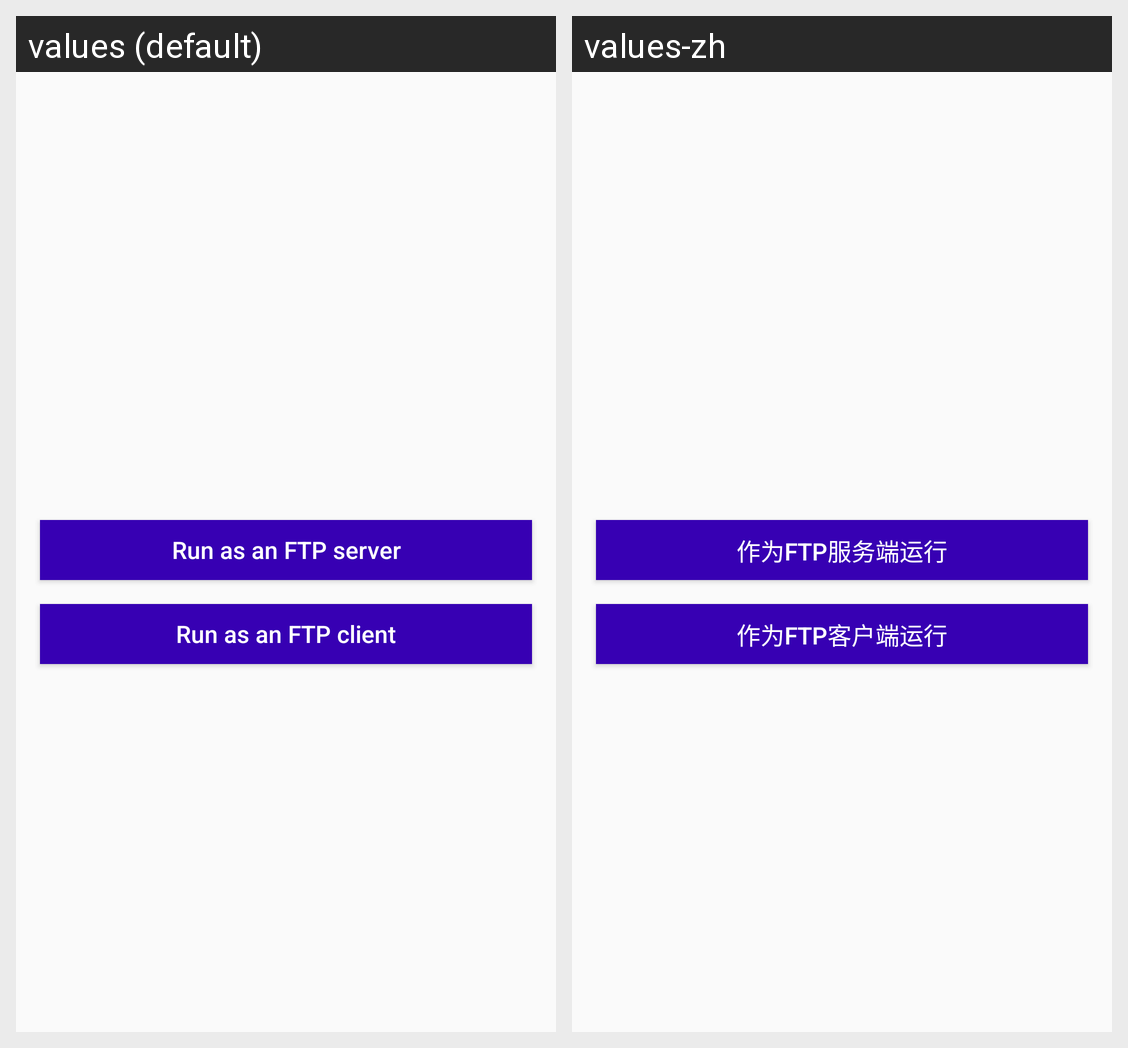

For this localized Android screen grid, give each drawn string resource with its value in every locale shown.
Android screen res/layout/activity_ftp_main.xml rendered under 2 locales, left to right: values (default), values-zh. Device: Nexus 5 (rendered at 1080×1920; each locale shown at half size, 540×960, under a caption strip naming it); theme AppTheme.
Strings drawn on this screen, with the default value and each locale's value (text and hints the layout hard-codes, and strings that could not be matched under every locale, appear in the picture but are not listed):

start_ftp_server
  values: Run as an FTP server
  values-zh: 作为FTP服务端运行

start_ftp_client
  values: Run as an FTP client
  values-zh: 作为FTP客户端运行
